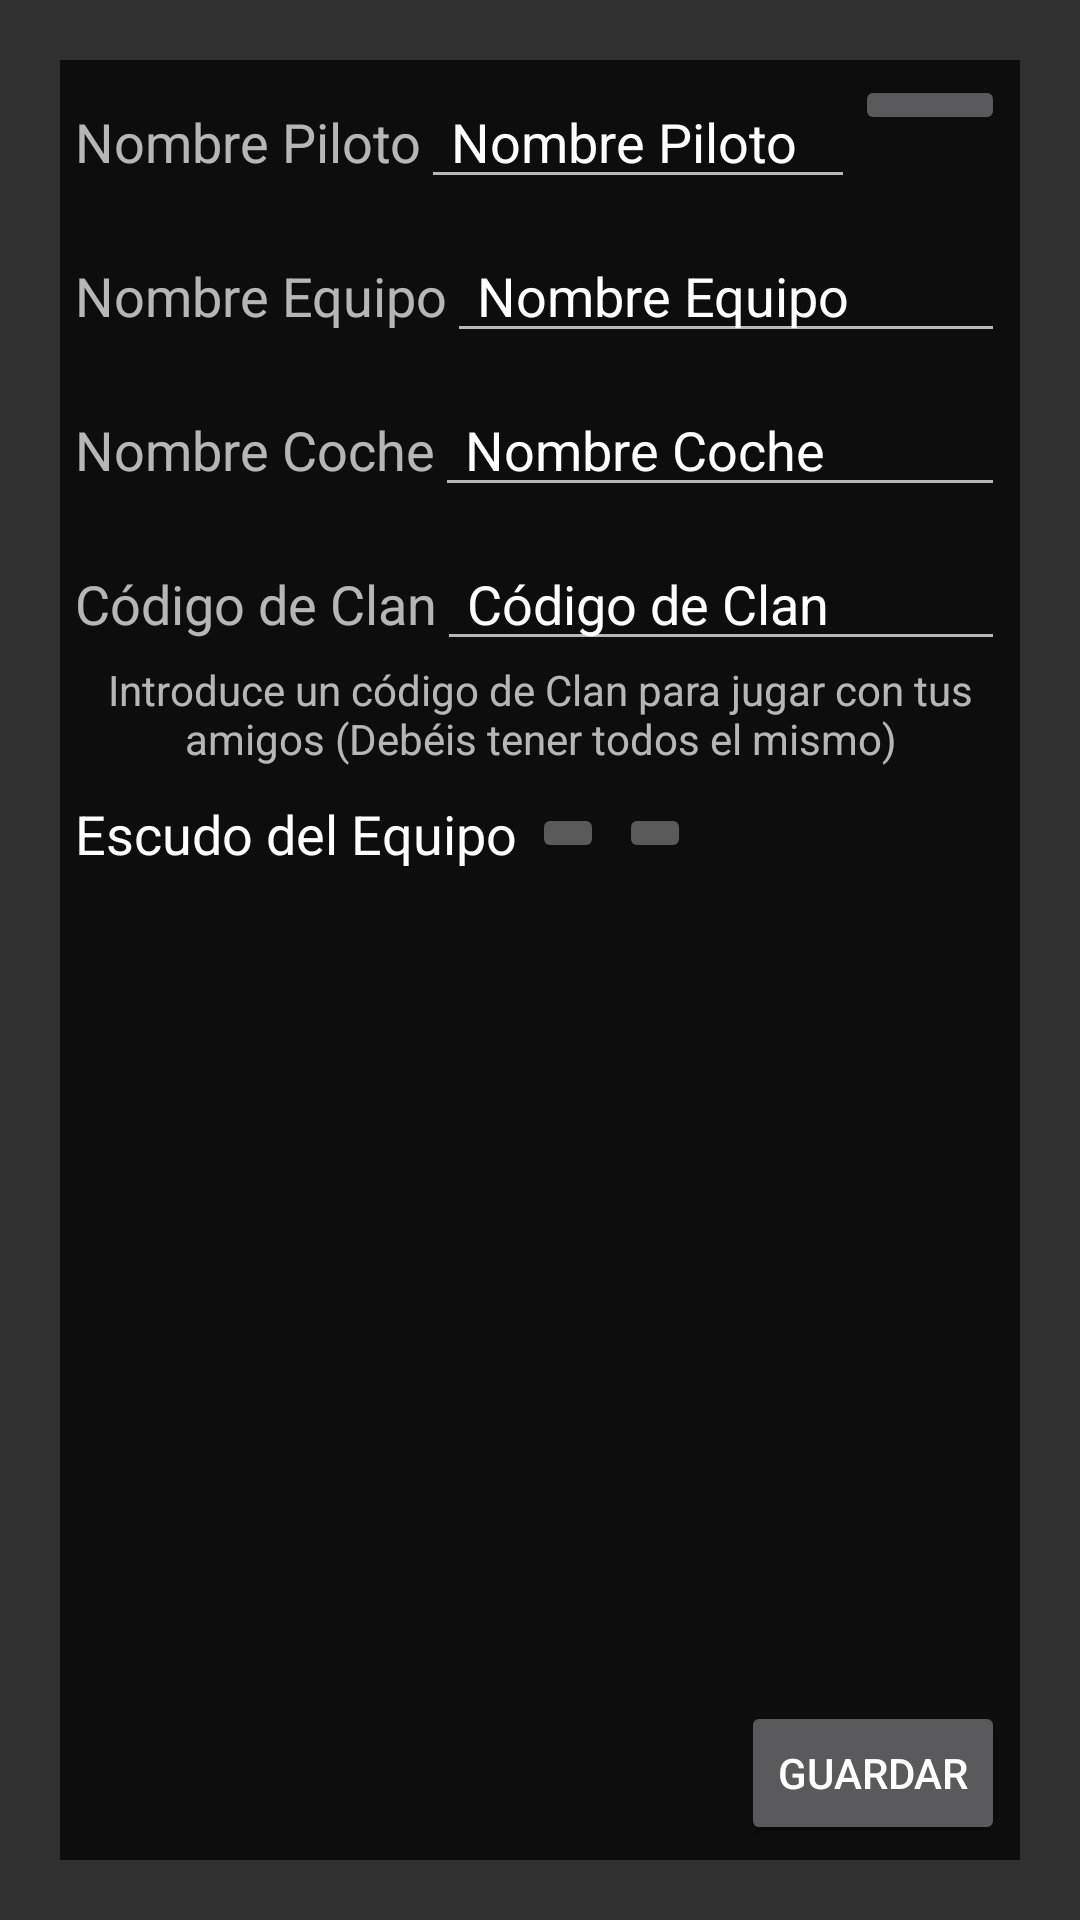

Here is an Android app screen rendered from its layout file. Give the layout XML and the strings, colors and styles it references.
<!-- AndroidManifest.xml: application theme AppTheme -->
<!-- res/layout/fragment_conf.xml -->
<FrameLayout xmlns:android="http://schemas.android.com/apk/res/android"
    xmlns:tools="http://schemas.android.com/tools"
    android:layout_width="match_parent"
    android:layout_height="match_parent"
    tools:context="centros.ConfFragment">


    <RelativeLayout
        android:layout_width="match_parent"
        android:layout_height="match_parent"
        android:id="@+id/rl_frg_conf">

        <LinearLayout
            android:orientation="vertical"
            android:layout_width="fill_parent"
            android:layout_height="fill_parent"
            android:id="@+id/ll_frg_conf"
            android:layout_margin="20dp"
            android:background="#bb000000">

            <LinearLayout
                android:orientation="horizontal"
                android:layout_width="match_parent"
                android:layout_height="wrap_content"
                android:gravity="right"
                android:weightSum="1"
                android:layout_margin="5dp">

                <TextView
                    android:id="@+id/textView12"
                    android:layout_width="wrap_content"
                    android:layout_height="wrap_content"
                    android:textAppearance="?android:attr/textAppearanceMedium"
                    android:text="@string/nomPil" />

                <EditText
                    android:layout_width="match_parent"
                    android:layout_height="wrap_content"
                    android:inputType="textPersonName"
                    android:text="@string/nomPil"
                    android:ems="10"
                    android:id="@+id/et_piloto"
                    android:layout_weight="1"
                    android:paddingLeft="10dp"
                    android:paddingRight="10dp"
                    android:maxLength="16" />

                <ImageButton
                    android:layout_width="50dp"
                    android:layout_height="wrap_content"
                    android:id="@+id/imtBtNombreAleatorio" />
            </LinearLayout>

            <LinearLayout
                android:orientation="horizontal"
                android:layout_width="match_parent"
                android:layout_height="wrap_content"
                android:layout_margin="5dp">

                <TextView
                    android:id="@+id/textView13"
                    android:layout_width="wrap_content"
                    android:layout_height="wrap_content"
                    android:text="@string/nomEqu"
                    android:textAppearance="?android:attr/textAppearanceMedium" />

                <EditText
                    android:layout_width="fill_parent"
                    android:layout_height="wrap_content"
                    android:inputType="textPersonName"
                    android:text="@string/nomEqu"
                    android:ems="10"
                    android:id="@+id/et_equipo"
                    android:paddingLeft="10dp"
                    android:paddingRight="10dp"
                    android:maxLength="16" />

            </LinearLayout>

            <LinearLayout
                android:orientation="horizontal"
                android:layout_width="match_parent"
                android:layout_height="wrap_content"
                android:layout_margin="5dp">

                <TextView
                    android:id="@+id/textView14"
                    android:layout_width="wrap_content"
                    android:layout_height="wrap_content"
                    android:textAppearance="?android:attr/textAppearanceMedium"
                    android:text="@string/nomCoch" />

                <EditText
                    android:layout_width="fill_parent"
                    android:layout_height="wrap_content"
                    android:inputType="textPersonName"
                    android:text="@string/nomCoch"
                    android:ems="10"
                    android:id="@+id/et_nombreCoche"
                    android:paddingLeft="10dp"
                    android:paddingRight="10dp"
                    android:maxLength="16" />
            </LinearLayout>

            <LinearLayout
                android:orientation="horizontal"
                android:layout_width="match_parent"
                android:layout_height="wrap_content"
                android:layout_marginLeft="5dp"
                android:layout_marginTop="5dp"
                android:layout_marginRight="5dp">

                <TextView
                    android:id="@+id/textView15"
                    android:layout_width="wrap_content"
                    android:layout_height="wrap_content"
                    android:textAppearance="?android:attr/textAppearanceMedium"
                    android:text="@string/codClan" />

                <EditText
                    android:layout_width="fill_parent"
                    android:layout_height="wrap_content"
                    android:inputType="textPersonName"
                    android:text="@string/codClan"
                    android:ems="10"
                    android:id="@+id/et_codigoClan"
                    android:paddingLeft="10dp"
                    android:paddingRight="10dp"
                    android:maxLength="16" />
            </LinearLayout>

            <TextView
                android:layout_width="fill_parent"
                android:layout_height="wrap_content"
                android:textAppearance="?android:attr/textAppearanceSmall"
                android:text="@string/clanIns"
                android:id="@+id/textView16"
                android:layout_marginLeft="5dp"
                android:layout_marginBottom="5dp"
                android:layout_marginRight="5dp"
                android:layout_gravity="top|center_horizontal"
                android:gravity="top|center_horizontal" />

            <LinearLayout
                android:orientation="horizontal"
                android:layout_width="match_parent"
                android:layout_height="wrap_content"
                android:gravity="center_vertical"
                android:layout_margin="5dp">

                <TextView
                    android:layout_width="wrap_content"
                    android:layout_height="wrap_content"
                    android:textAppearance="?android:attr/textAppearanceMedium"
                    android:id="@+id/textView"
                    android:textColor="#ffffff"
                    android:text="@string/escEq" />

                <ImageButton
                    android:layout_width="wrap_content"
                    android:layout_height="wrap_content"
                    android:id="@+id/imgBt_selIcono"
                    android:layout_marginLeft="5dp"
                    android:layout_marginRight="5dp" />

                <ImageButton
                    android:layout_width="wrap_content"
                    android:layout_height="wrap_content"
                    android:id="@+id/imgBt_remove" />
            </LinearLayout>

            <LinearLayout
                android:orientation="horizontal"
                android:layout_width="match_parent"
                android:layout_height="match_parent"
                android:gravity="bottom|right"
                android:layout_margin="5dp">

                <Button
                    android:layout_width="wrap_content"
                    android:layout_height="wrap_content"
                    android:text="@string/btg"
                    android:id="@+id/btGuardar" />
            </LinearLayout>

        </LinearLayout>

        <ImageView
            android:layout_width="match_parent"
            android:layout_height="fill_parent"
            android:id="@+id/imgFondoFrgConf" />

    </RelativeLayout>
</FrameLayout>
<!-- resources referenced by this layout -->
<resources>
  <string name="btg">Guardar</string>
  <string name="clanIns">Introduce un código de Clan para jugar con tus amigos (Debéis tener todos el mismo)</string>
  <string name="codClan">Código de Clan</string>
  <string name="escEq">Escudo del Equipo</string>
  <string name="nomCoch">Nombre Coche</string>
  <string name="nomEqu">Nombre Equipo</string>
  <string name="nomPil">Nombre Piloto</string>
  <style name="AppTheme" parent="Theme.AppCompat.NoActionBar">
          <item name="colorPrimary">@color/colorPrimary</item>
          <item name="colorPrimaryDark">@color/colorPrimaryDark</item>
          <item name="colorAccent">@color/colorAccent</item>
          <item name="android:windowAnimationStyle">@anim/fadeout</item>
      </style>
  <color name="colorPrimary">#0094d9</color>
  <color name="colorPrimaryDark">#005379</color>
  <color name="colorAccent">#009fb1</color>
</resources>
